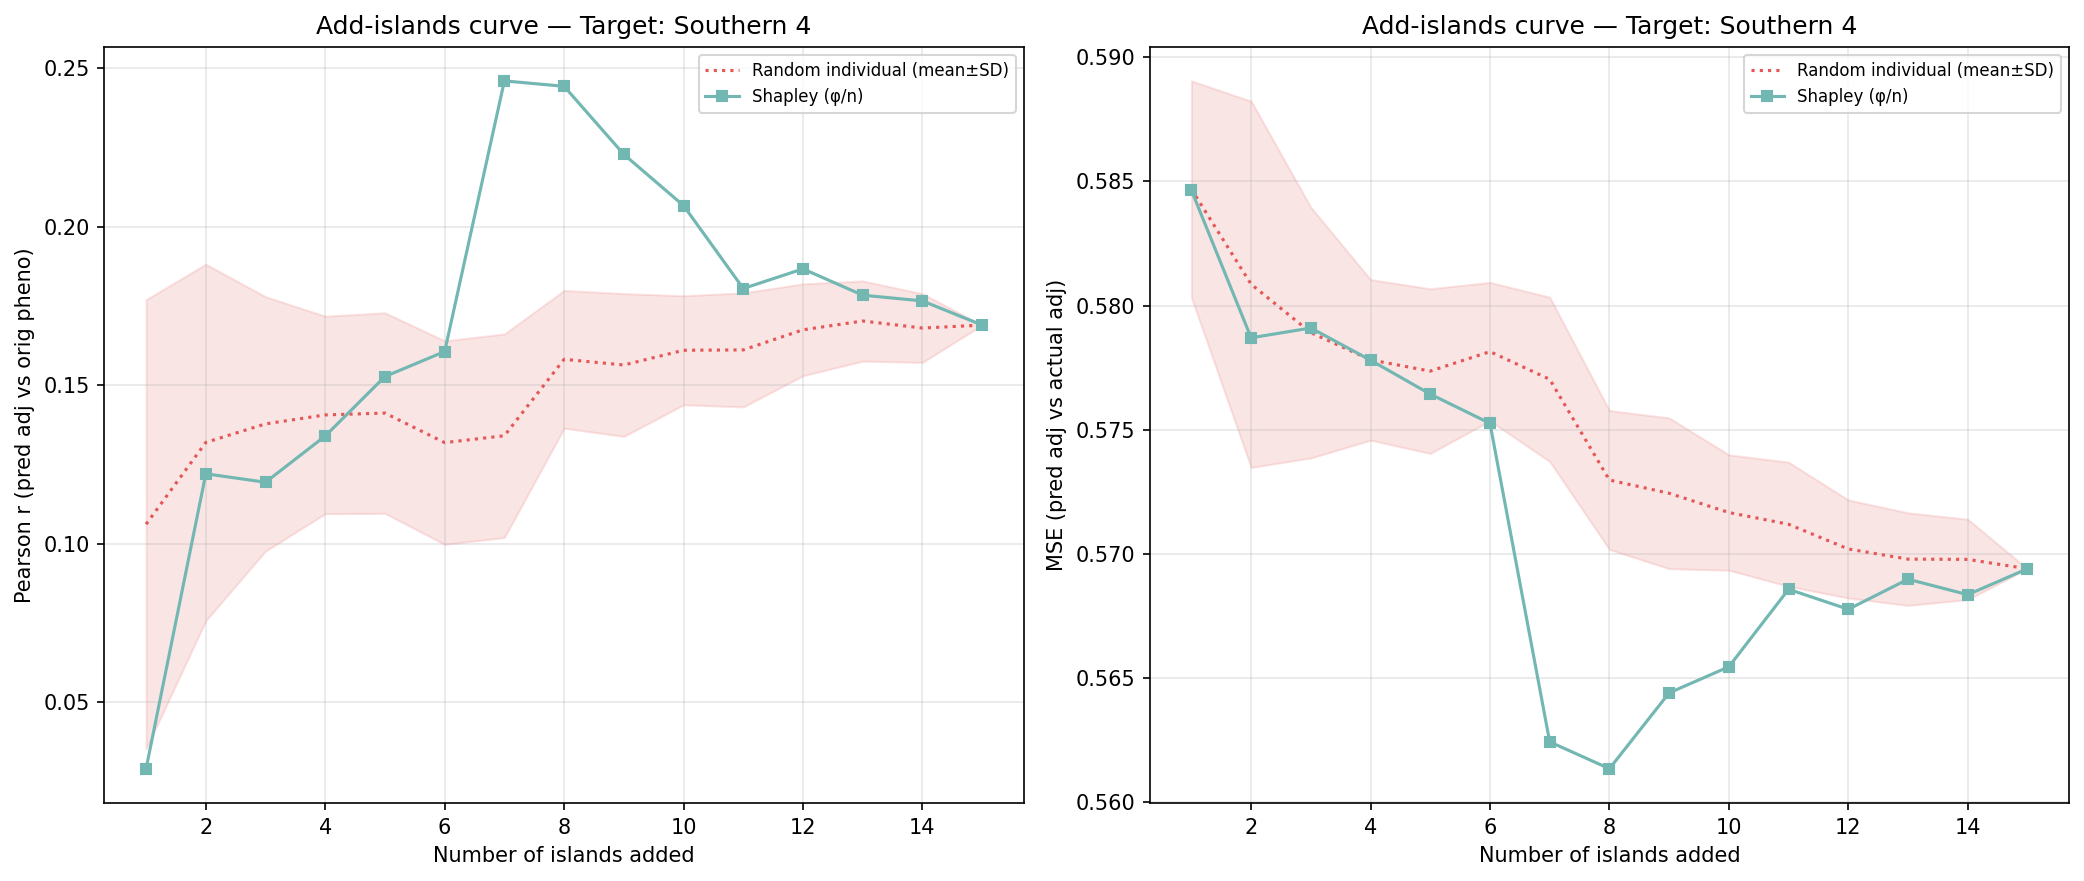

The data file committed next to this chart (first rows):
n_islands, n_individuals, corr_eval, mse_adj, method, order_seed, target_island
1, 257, 0.02902, 0.5846, shapley_mean, -1, 14
2, 840, 0.122, 0.5787, shapley_mean, -1, 14
3, 1013, 0.1194, 0.5791, shapley_mean, -1, 14
4, 1165, 0.134, 0.5778, shapley_mean, -1, 14
5, 1282, 0.1527, 0.5764, shapley_mean, -1, 14
6, 1445, 0.1606, 0.5753, shapley_mean, -1, 14
7, 1841, 0.246, 0.5624, shapley_mean, -1, 14
8, 2904, 0.2443, 0.5614, shapley_mean, -1, 14
9, 3252, 0.2228, 0.5644, shapley_mean, -1, 14
10, 3454, 0.2066, 0.5655, shapley_mean, -1, 14
11, 4009, 0.1805, 0.5686, shapley_mean, -1, 14
12, 4295, 0.1867, 0.5678, shapley_mean, -1, 14
13, 4387, 0.1784, 0.569, shapley_mean, -1, 14
14, 4970, 0.1766, 0.5684, shapley_mean, -1, 14
15, 5164, 0.169, 0.5694, shapley_mean, -1, 14
1, 257, 0.01656, 0.5849, random_individual, 0, 14
2, 840, 0.1133, 0.5795, random_individual, 0, 14
3, 1013, 0.1136, 0.5786, random_individual, 0, 14
4, 1165, 0.1086, 0.5791, random_individual, 0, 14
5, 1282, 0.1165, 0.5779, random_individual, 0, 14
6, 1445, 0.09824, 0.5794, random_individual, 0, 14
7, 1841, 0.1136, 0.5779, random_individual, 0, 14
8, 2904, 0.1441, 0.575, random_individual, 0, 14
9, 3252, 0.1593, 0.5722, random_individual, 0, 14
10, 3454, 0.1632, 0.5712, random_individual, 0, 14
11, 4009, 0.1738, 0.5692, random_individual, 0, 14
12, 4295, 0.1723, 0.5694, random_individual, 0, 14
13, 4387, 0.1617, 0.5711, random_individual, 0, 14
14, 4970, 0.1661, 0.5699, random_individual, 0, 14
15, 5164, 0.169, 0.5694, random_individual, 0, 14
1, 257, 0.1832, 0.5834, random_individual, 1, 14
2, 840, 0.198, 0.5756, random_individual, 1, 14
3, 1013, 0.1726, 0.5762, random_individual, 1, 14
4, 1165, 0.1743, 0.5751, random_individual, 1, 14
5, 1282, 0.1873, 0.5728, random_individual, 1, 14
6, 1445, 0.1821, 0.5737, random_individual, 1, 14
7, 1841, 0.1859, 0.5714, random_individual, 1, 14
8, 2904, 0.1914, 0.5687, random_individual, 1, 14
9, 3252, 0.1931, 0.5674, random_individual, 1, 14
10, 3454, 0.1874, 0.5683, random_individual, 1, 14
11, 4009, 0.1795, 0.5689, random_individual, 1, 14
12, 4295, 0.1859, 0.5678, random_individual, 1, 14
13, 4387, 0.1889, 0.5673, random_individual, 1, 14
14, 4970, 0.1845, 0.5674, random_individual, 1, 14
15, 5164, 0.169, 0.5694, random_individual, 1, 14
1, 257, 0.04836, 0.5865, random_individual, 2, 14
2, 840, 0.07363, 0.5821, random_individual, 2, 14
3, 1013, 0.1214, 0.5798, random_individual, 2, 14
4, 1165, 0.1231, 0.5795, random_individual, 2, 14
5, 1282, 0.1098, 0.5811, random_individual, 2, 14
6, 1445, 0.1158, 0.5802, random_individual, 2, 14
7, 1841, 0.106, 0.5799, random_individual, 2, 14
8, 2904, 0.1551, 0.5725, random_individual, 2, 14
9, 3252, 0.1389, 0.5746, random_individual, 2, 14
10, 3454, 0.148, 0.5736, random_individual, 2, 14
11, 4009, 0.1683, 0.5702, random_individual, 2, 14
12, 4295, 0.1736, 0.5693, random_individual, 2, 14
13, 4387, 0.1769, 0.5688, random_individual, 2, 14
14, 4970, 0.1669, 0.5698, random_individual, 2, 14
15, 5164, 0.169, 0.5694, random_individual, 2, 14
... 30 more rows
